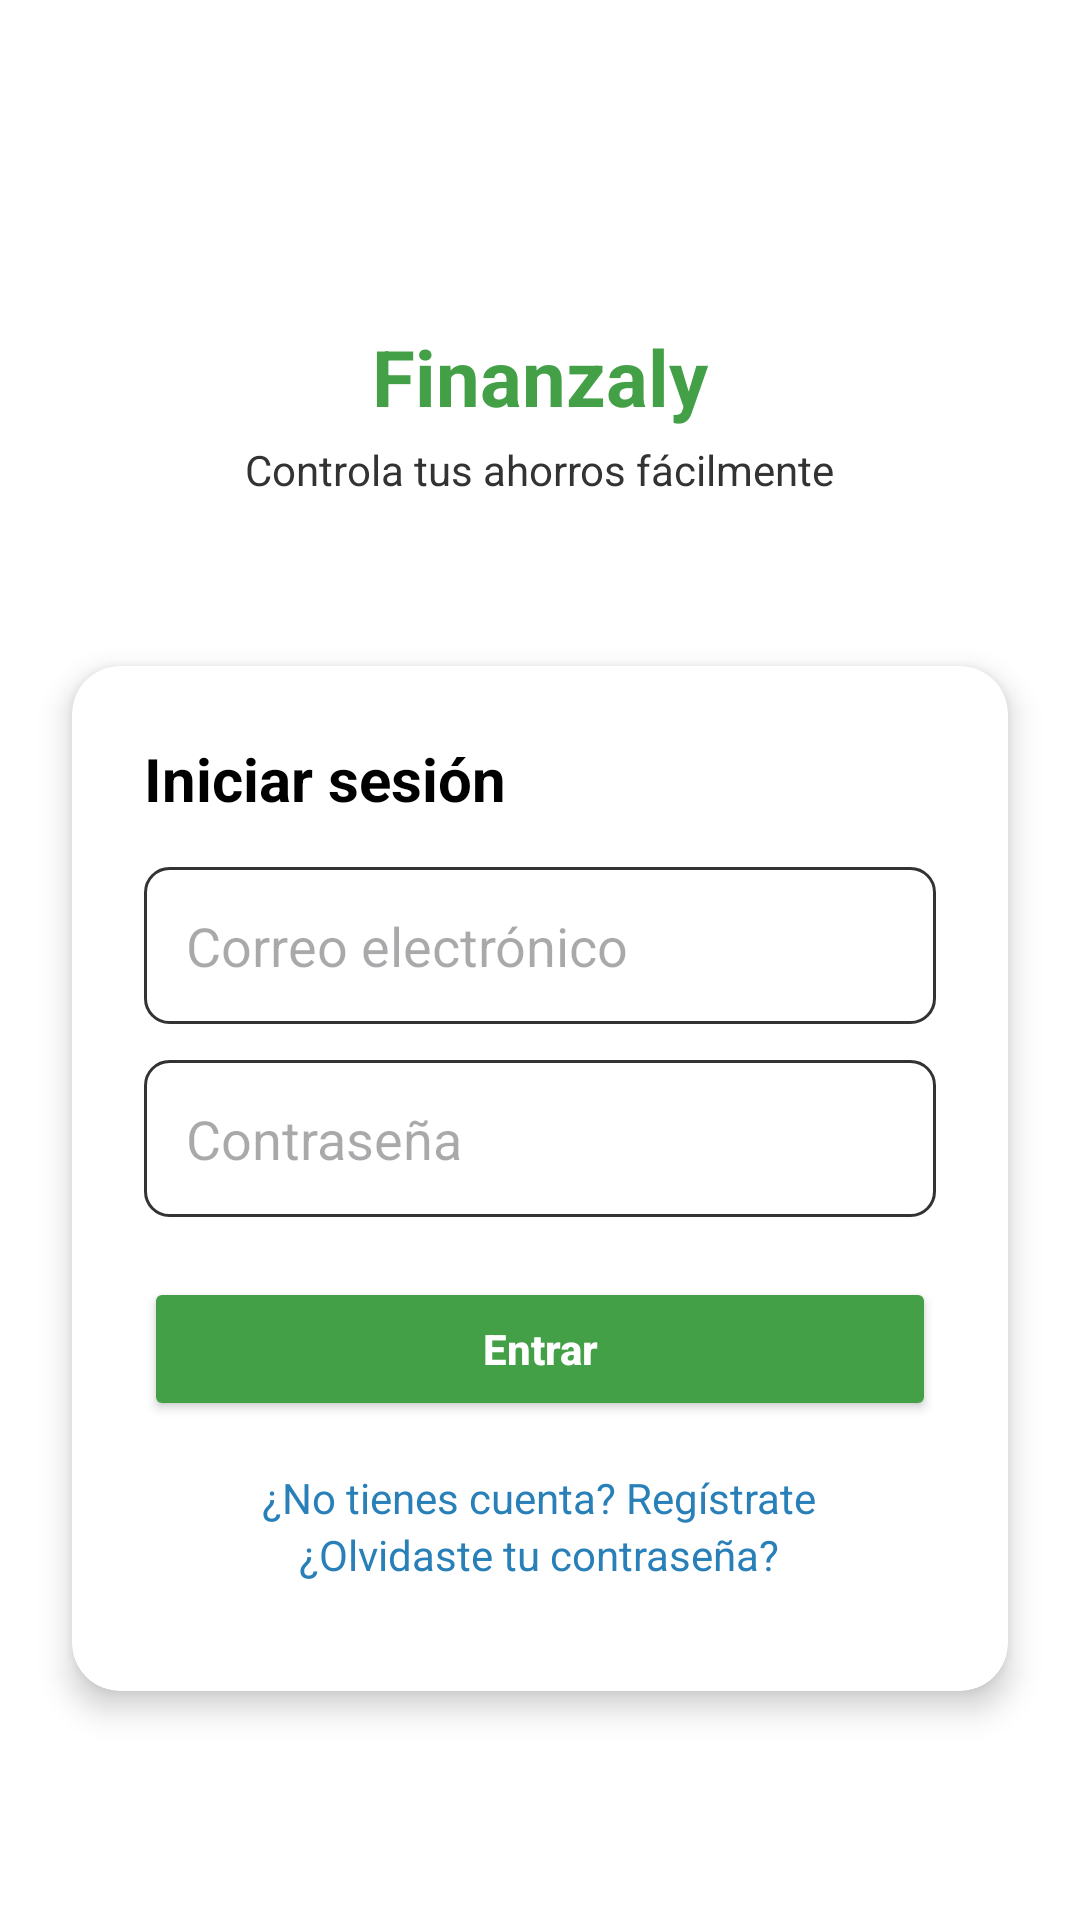

This screen was rendered from an Android layout file. Write that file and the resources it references.
<!-- AndroidManifest.xml: application theme Theme.Finanzly -->
<!-- res/layout/activity_login.xml -->
<?xml version="1.0" encoding="utf-8"?>
<androidx.constraintlayout.widget.ConstraintLayout
    xmlns:android="http://schemas.android.com/apk/res/android"
    xmlns:app="http://schemas.android.com/apk/res-auto"
    xmlns:tools="http://schemas.android.com/tools"
    android:id="@+id/main"
    android:layout_width="match_parent"
    android:layout_height="match_parent"
    android:background="@color/white"
    tools:context=".activities.LoginActivity">

    
    <LinearLayout
        android:id="@+id/headerContainer"
        android:layout_width="0dp"
        android:layout_height="wrap_content"
        android:orientation="vertical"
        android:padding="32dp"
        android:gravity="center"
        app:layout_constraintTop_toTopOf="parent"
        app:layout_constraintStart_toStartOf="parent"
        app:layout_constraintEnd_toEndOf="parent">

        <ImageView
            android:layout_width="64dp"
            android:layout_height="64dp"
            android:src="@drawable/ic_wallet"
            app:tint="@color/green_primary" />

        <TextView
            android:layout_width="wrap_content"
            android:layout_height="wrap_content"
            android:text="Finanzaly"
            android:textSize="26sp"
            android:textStyle="bold"
            android:textColor="@color/green_primary"
            android:layout_marginTop="12dp"/>

        <TextView
            android:layout_width="wrap_content"
            android:layout_height="wrap_content"
            android:text="Controla tus ahorros fácilmente"
            android:textSize="14sp"
            android:textColor="@color/gray_dark"
            android:layout_marginTop="4dp"/>
    </LinearLayout>

    
    <androidx.cardview.widget.CardView
        android:id="@+id/loginCard"
        android:layout_width="0dp"
        android:layout_height="wrap_content"
        android:layout_margin="24dp"
        app:cardCornerRadius="16dp"
        app:cardElevation="6dp"
        app:layout_constraintTop_toBottomOf="@id/headerContainer"
        app:layout_constraintStart_toStartOf="parent"
        app:layout_constraintEnd_toEndOf="parent">

        <LinearLayout
            android:layout_width="match_parent"
            android:layout_height="wrap_content"
            android:orientation="vertical"
            android:padding="24dp">

            
            <TextView
                android:id="@+id/tvTitle"
                android:layout_width="wrap_content"
                android:layout_height="wrap_content"
                android:text="Iniciar sesión"
                android:textSize="20sp"
                android:textStyle="bold"
                android:textColor="@color/black"
                android:layout_marginBottom="16dp"/>

            
            <EditText
                android:id="@+id/etEmail"
                android:layout_width="match_parent"
                android:layout_height="wrap_content"
                android:hint="Correo electrónico"
                android:inputType="textEmailAddress"
                android:padding="14dp"
                android:background="@drawable/edit_text_background"
                android:textColor="@color/black"
                android:layout_marginBottom="12dp"/>

            
            <EditText
                android:id="@+id/etPassword"
                android:layout_width="match_parent"
                android:layout_height="wrap_content"
                android:hint="Contraseña"
                android:inputType="textPassword"
                android:padding="14dp"
                android:background="@drawable/edit_text_background"
                android:textColor="@color/black"
                android:layout_marginBottom="20dp"/>

            
            <Button
                android:id="@+id/btnLogin"
                android:layout_width="match_parent"
                android:layout_height="wrap_content"
                android:text="Entrar"
                android:textAllCaps="false"
                android:textStyle="bold"
                android:textColor="@color/white"
                android:backgroundTint="@color/green_primary"
                android:paddingVertical="12dp"
                android:elevation="4dp"/>

            
            <TextView
                android:id="@+id/tvRegisterLink"
                android:layout_width="wrap_content"
                android:layout_height="wrap_content"
                android:text="¿No tienes cuenta? Regístrate"
                android:textColor="@color/blueAccent"
                android:textSize="14sp"
                android:layout_gravity="center"
                android:layout_marginTop="16dp"/>


            
            <TextView
                android:id="@+id/tvForgotPassword"
                android:layout_width="wrap_content"
                android:layout_height="wrap_content"
                android:text="¿Olvidaste tu contraseña?"
                android:textColor="@color/blueAccent"
                android:textSize="14sp"
                android:layout_gravity="center"
                android:layout_marginBottom="12dp"/>
        </LinearLayout>
    </androidx.cardview.widget.CardView>

</androidx.constraintlayout.widget.ConstraintLayout>
<!-- resources referenced by this layout -->
<resources>
  <color name="black">#FF000000</color>
  <color name="blueAccent">#2980B9</color>
  <color name="gray_dark">#FF333333</color>
  <color name="green_primary">#43A047</color>
  <color name="white">#FFFFFFFF</color>
  <!-- drawable edit_text_background (drawable) -->
  <?xml version="1.0" encoding="utf-8"?>
  <shape xmlns:android="http://schemas.android.com/apk/res/android"
      android:shape="rectangle">
  
      <solid android:color="@color/white" />
      <stroke
          android:width="1dp"
          android:color="@color/gray_dark" />
      <corners android:radius="8dp" />
      <padding
          android:left="8dp"
          android:top="8dp"
          android:right="8dp"
          android:bottom="8dp" />
  </shape>
  <style name="Theme.Finanzly" parent="Base.Theme.Finanzly" />
  <style name="Base.Theme.Finanzly" parent="Theme.Material3.DayNight.NoActionBar">
          
          
      </style>
</resources>
